Run: headless pygame with SDL's dummy video driver; simulated clock (each Clock.tick advances the game by its frame time, no real sleeping); random seed 0; keys injected as events and as key.get_pressed() state; no mouse input.
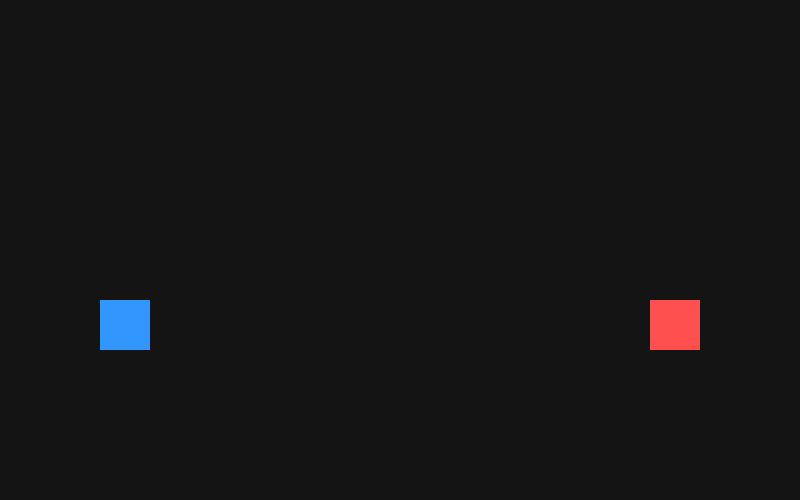
Frame 1 of 4 · flips 1–60 · no input
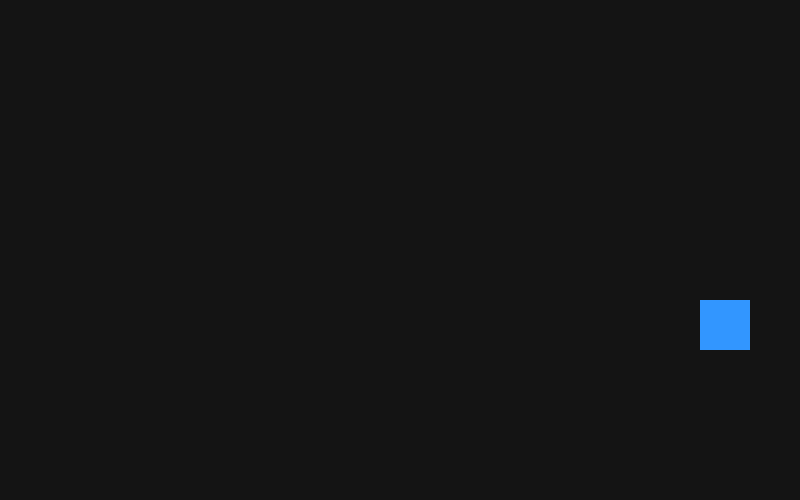
Frame 2 of 4 · flips 61–180 · tapped SPACE, RETURN · held RIGHT (→), D
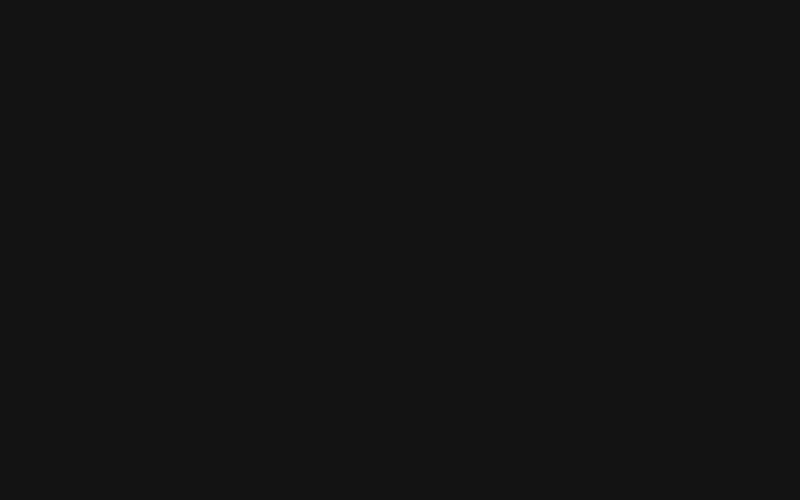
Frame 3 of 4 · flips 181–300 · held DOWN (↓), S
Frame 4 of 4 · flips 301–420 · held LEFT (←), A, UP (↑), W · screen same as frame 1, image omitted

The pygame program that drew these frames:

import pygame
import sys

# Initialize pygame
pygame.init()

# Screen settings
WIDTH, HEIGHT = 800, 500
screen = pygame.display.set_mode((WIDTH, HEIGHT))
pygame.display.set_caption("2D Rivals")

clock = pygame.time.Clock()

# Player settings
player1 = pygame.Rect(100, 300, 50, 50)
player2 = pygame.Rect(650, 300, 50, 50)

speed = 5

# Colors
WHITE = (255, 255, 255)
BLUE = (50, 150, 255)
RED = (255, 80, 80)
BLACK = (20, 20, 20)

def draw():
    screen.fill(BLACK)
    
    pygame.draw.rect(screen, BLUE, player1)
    pygame.draw.rect(screen, RED, player2)
    
    pygame.display.update()

def handle_movement(keys):
    # Player 1 (WASD)
    if keys[pygame.K_a]:
        player1.x -= speed
    if keys[pygame.K_d]:
        player1.x += speed
    if keys[pygame.K_w]:
        player1.y -= speed
    if keys[pygame.K_s]:
        player1.y += speed

    # Player 2 (Arrow keys)
    if keys[pygame.K_LEFT]:
        player2.x -= speed
    if keys[pygame.K_RIGHT]:
        player2.x += speed
    if keys[pygame.K_UP]:
        player2.y -= speed
    if keys[pygame.K_DOWN]:
        player2.y += speed

def main():
    while True:
        clock.tick(60)

        for event in pygame.event.get():
            if event.type == pygame.QUIT:
                pygame.quit()
                sys.exit()

        keys = pygame.key.get_pressed()
        handle_movement(keys)
        draw()

if __name__ == "__main__":
    main()
